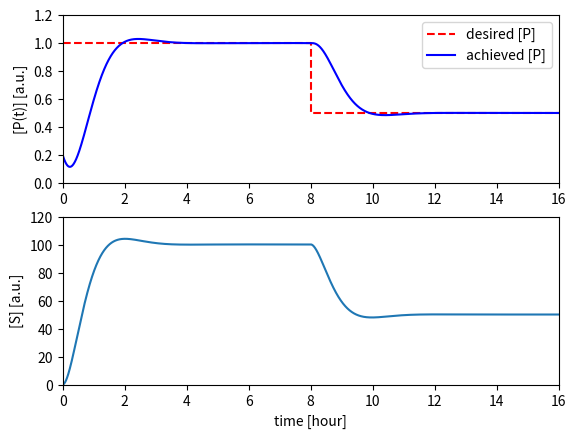

This figure's Python source:
#!/usr/bin/env python3
# -*- coding: utf-8 -*-
"""
MIT License

[redacted]

Permission is hereby granted, free of charge, to any person obtaining a copy
of this software and associated documentation files (the "Software"), to deal
in the Software without restriction, including without limitation the rights
to use, copy, modify, merge, publish, distribute, sublicense, and/or sell
copies of the Software, and to permit persons to whom the Software is
furnished to do so, subject to the following conditions:

The above copyright notice and this permission notice shall be included in all
copies or substantial portions of the Software.

THE SOFTWARE IS PROVIDED "AS IS", WITHOUT WARRANTY OF ANY KIND, EXPRESS OR
IMPLIED, INCLUDING BUT NOT LIMITED TO THE WARRANTIES OF MERCHANTABILITY,
FITNESS FOR A PARTICULAR PURPOSE AND NONINFRINGEMENT. IN NO EVENT SHALL THE
AUTHORS OR COPYRIGHT HOLDERS BE LIABLE FOR ANY CLAIM, DAMAGES OR OTHER
LIABILITY, WHETHER IN AN ACTION OF CONTRACT, TORT OR OTHERWISE, ARISING FROM,
OUT OF OR IN CONNECTION WITH THE SOFTWARE OR THE USE OR OTHER DEALINGS IN THE
SOFTWARE.
"""

import numpy as np
from scipy.integrate import solve_ivp

# parameters
kP = 50
kI = 5e-6
gamma_G = 8e-4
ks2 = 4e-4

#----------------- Change Here------------------------------
Kdeg = 1e-3   #1e-3    # PI-Deg gain
X3 = 1 
KF = 3  # 0.62; 3      # Pd scaling

eta = 1e-4             # integrator self-annihilation  

Pd = 1                     # Desired P
time_for_step_change = 8   # [hours]
#-----------------------------------------------------------

kon = 5e-5
kcat = 1.6*2
kdg = 8e-8
ks1 = 3

E_total = 0.2

# simulation time values
time_current = 0       # initial time 
time_final   = 3600*16 # final time [min]
tspan = [time_current, time_final]

# E-S PI Control Half Subtraction
def ES_PI_Half_Subtraction(time,state,ki_para):
    E, P, ES, X1, X2, S,DP, Xs   = state
    
    kP, kI, gamma_G, ks2, kon, kcat, kdg, ks1, Pd, KF, Kdeg, X3, eta, time_for_step_change = ki_para
    
    if time > 3600*time_for_step_change:
        Pd = Pd/2
        
    Pd = Pd*KF
    
    dE_dt = -kon*E*S + kcat*ES;
    dP_dt = kcat*ES - kdg*P - Kdeg*X3*P;
    dES_dt = kon*E*S - kcat*ES;
    dX1_dt = kI*DP - eta*X1;
    dX2_dt = -gamma_G*X2 + gamma_G*kP*DP;
    dS_dt = ks2*X1 + ks2*X2 - ks2*S;
    dDP_dt = ks1*Pd - ks1*DP*Xs - ks1*DP;
    dXs_dt = -ks1*DP*Xs + ks1*P;
    
    dxdt = [dE_dt, dP_dt, dES_dt, dX1_dt, dX2_dt, dS_dt, dDP_dt, dXs_dt]
    return dxdt


# simulation
para = [kP, kI, gamma_G, ks2, kon, kcat, kdg, ks1, Pd, KF, Kdeg, X3, eta, time_for_step_change]
state_t0    = 0.1*np.ones(8) 
state_t0[2] = E_total - state_t0[0]
state_t0[3] = 1e-3 
state_t0[4] = 1e-3

sol = solve_ivp(ES_PI_Half_Subtraction, (time_current,time_final), state_t0, args=(para,))

tout = sol.t
xout = sol.y

import matplotlib.pyplot as plt

figure, (ax0,ax1) = plt.subplots(2,1)
time_hr = tout/3600 # [hour]
P_history = xout[1,:]

ax0.plot([0, time_for_step_change,time_for_step_change, time_final/3600],
         [Pd, Pd, 0.5*Pd, 0.5*Pd], 'r--')
ax0.plot(time_hr, P_history,'b')
ax0.set_ylabel('[P(t)] [a.u.]')
ax0.legend(('desired [P]','achieved [P]'))
ax0.axis([0,time_final/3600,0,1.2])

ax1.plot(time_hr, xout[5,:])
ax1.set_xlabel('time [hour]')
ax1.set_ylabel('[S] [a.u.]')
ax1.axis([0, time_final/3600, 0, 120])